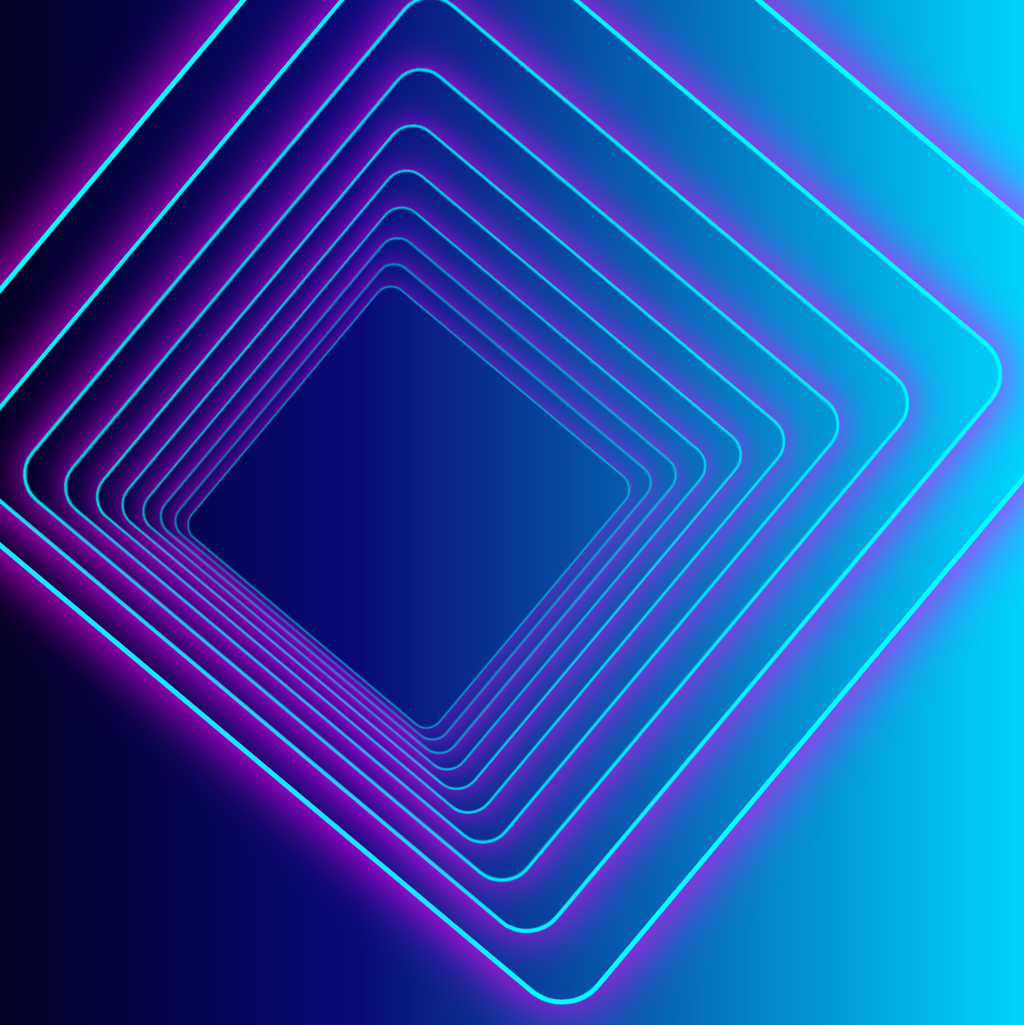

Recreate this image using only HTML and CSS.

<!-- file: index.html -->
<!DOCTYPE html>
<html lang="en">

<head>

    <meta charset="UTF-8">

    <meta name="viewport" content="width=device-width, initial-scale=1.0">

    <link rel="stylesheet" type="text/css" href="app.css" media="screen" />


    <title>3D Infinity Effect </title>

</head>

<body>

    <div class="container">
        <div class="frame"></div>
        <div class="frame"></div>
        <div class="frame"></div>
        <div class="frame"></div>
        <div class="frame"></div>
        <div class="frame"></div>
        <div class="frame"></div>
        <div class="frame"></div>
        <div class="frame"></div>
        <div class="frame"></div>
    </div>




    <script src="app.js"></script>

</body>

</html>

/* file: app.css */
body {
    width: 100vw;
    height: 100vh;
    margin: 0;
    overflow: hidden;
    background: rgb(2, 0, 36);
    background: linear-gradient(90deg, rgba(2, 0, 36, 1) 0%, rgba(9, 9, 121, 1) 35%, rgba(0, 212, 255, 1) 100%);
}

.container {
    width: 100%;
    height: 100%;
    position: relative;
    display: flex;
    align-items: center;
    justify-content: center;
    animation: zooming 10s ease-in-out infinite;
    perspective: 50px;
}

.frame {
    width: 900px;
    height: 900px;
    position: absolute;
    border-radius: 50px;

    border: 5px #087be0 solid;

    box-shadow: 0px 0px 20px #00ccff;
    inset: 0px 0px 20px #00ccff;

    box-shadow: 0px 0px 60px #ff00c8;
    inset: 0px 0px 60px #ff00c8;

    filter: brightness(1.5) contrast(2.5);

    animation: breathing 3s ease-in-out infinite;
}

.frame:nth-child(1) {
    transform: rotate(40deg) translateY(0px) translateZ(0px);
    opacity: 1;
    animation-delay: .3s;
}

.frame:nth-child(2) {
    transform: rotate(40deg) translateY(50px) translateZ(-10px);
    opacity: .95;
    animation-delay: .5s;

}

.frame:nth-child(3) {
    transform: rotate(40deg) translateY(100px) translateZ(-20px);
    opacity: .9;
    animation-delay: .7s;

}

.frame:nth-child(4) {
    transform: rotate(40deg) translateY(150px) translateZ(-30px);
    opacity: .85;
    animation-delay: .11s;

}

.frame:nth-child(5) {
    transform: rotate(40deg) translateY(200px) translateZ(-40px);
    opacity: .80;
    animation-delay: .13s;

}

.frame:nth-child(6) {
    transform: rotate(40deg) translateY(250px) translateZ(-50px);
    opacity: .75;
    animation-delay: .15s;

}

.frame:nth-child(7) {
    transform: rotate(40deg) translateY(300px) translateZ(-60px);
    opacity: .70;
    animation-delay: .17s;

}

.frame:nth-child(8) {
    transform: rotate(40deg) translateY(350px) translateZ(-70px);
    opacity: .65;
    animation-delay: .19s;

}

.frame:nth-child(9) {
    transform: rotate(40deg) translateY(400px) translateZ(-80px);
    opacity: .6;
    animation-delay: .21s;

}

.frame:nth-child(10) {
    transform: rotate(40deg) translateY(450px) translateZ(-90px);
    opacity: .55;
    animation-delay: .23s;

}

@keyframes breathing {
    0% {
        filter: brightness(1.5) contrast(3);
    }

    50% {
        filter: brightness(1.1) contrast(2);
    }

    100% {
        filter: brightness(1.5) contrast(3);
    }
}

@keyframes zooming {
    0% {
        perspective: 45px;
    }

    50% {
        perspective: 50px;
    }

    100% {
        perspective: 45px;
    }
}